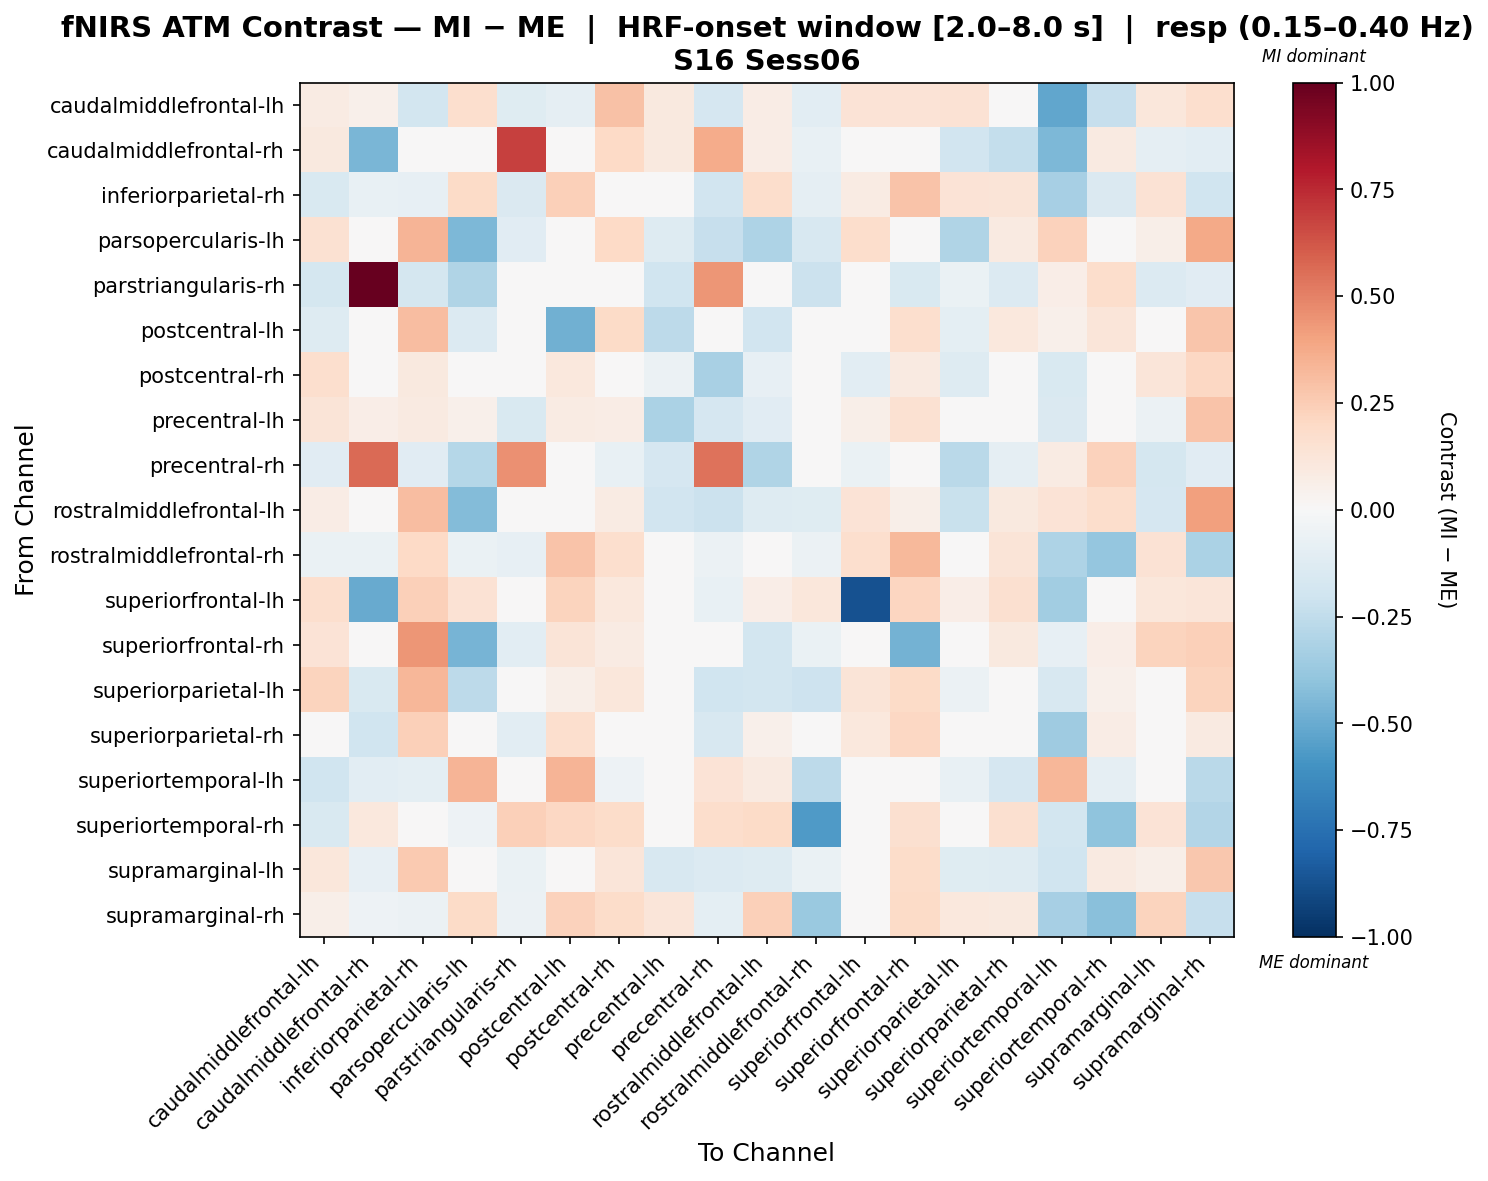

The file beside this chart, header and first rows:
, caudalmiddlefrontal-lh, caudalmiddlefrontal-rh, inferiorparietal-rh, parsopercularis-lh, parstriangularis-rh, postcentral-lh, postcentral-rh, precentral-lh, precentral-rh, rostralmiddlefrontal-lh, rostralmiddlefrontal-rh, superiorfrontal-lh, superiorfrontal-rh, superiorparietal-lh, superiorparietal-rh, superiortemporal-lh, superiortemporal-rh, supramarginal-lh, supramarginal-rh
caudalmiddlefrontal-lh, 0.08131, 0.05069, -0.1837, 0.1651, -0.1236, -0.09355, 0.2893, 0.09641, -0.1648, 0.07095, -0.1054, 0.1393, 0.1342, 0.1452, -0.0349, -0.5203, -0.2318, 0.1163, 0.1693
caudalmiddlefrontal-rh, 0.09587, -0.4603, -0.03391, 0.0, 0.6873, 0.02218, 0.2029, 0.09587, 0.3698, 0.07212, -0.07252, 0.0158, 0.003925, -0.1946, -0.2412, -0.4524, 0.08919, -0.09187, -0.1083
inferiorparietal-rh, -0.1535, -0.07048, -0.08508, 0.1903, -0.1419, 0.2404, 0.03803, -0.02474, -0.1892, 0.1772, -0.09055, 0.08537, 0.2838, 0.139, 0.1295, -0.3301, -0.1483, 0.1464, -0.1962
parsopercularis-lh, 0.1489, -0.02287, 0.3389, -0.4485, -0.1144, 0.04678, 0.2008, -0.1256, -0.227, -0.3118, -0.1589, 0.179, 0.003535, -0.2997, 0.08828, 0.2302, 0.03323, 0.05634, 0.3826
parstriangularis-rh, -0.179, 1.0, -0.179, -0.2973, 0.003004, 0.0, -0.01159, -0.2014, 0.4406, 0.0, -0.2169, 0.0, -0.1498, -0.06713, -0.1343, 0.06354, 0.1755, -0.1343, -0.1119
postcentral-lh, -0.1285, 0.04428, 0.3048, -0.1358, 0.0, -0.4791, 0.1882, -0.259, 0.0, -0.1902, 0.02692, 0.0442, 0.1692, -0.09923, 0.1059, 0.05194, 0.1236, -0.04722, 0.28
postcentral-rh, 0.1675, 0.03726, 0.1008, 0.04702, 0.006709, 0.1027, -0.009898, -0.06226, -0.3219, -0.07837, -0.0397, -0.108, 0.09368, -0.1273, 0.01346, -0.151, 0.0009575, 0.12, 0.2085
precentral-lh, 0.1272, 0.06721, 0.0936, 0.05142, -0.1535, 0.08482, 0.07618, -0.3139, -0.17, -0.1162, 0.03132, 0.05956, 0.1524, -0.02827, -0.04103, -0.1482, 0.0, -0.05577, 0.2833
precentral-rh, -0.1112, 0.5687, -0.1112, -0.289, 0.4544, -0.03177, -0.07774, -0.1683, 0.5467, -0.3032, -0.02736, -0.06694, -0.04766, -0.2731, -0.08855, 0.08183, 0.2306, -0.1748, -0.1112
rostralmiddlefrontal-lh, 0.07395, 0.03169, 0.3076, -0.4338, 0.0, -0.03944, 0.08343, -0.193, -0.2115, -0.129, -0.1187, 0.1385, 0.06002, -0.2188, 0.09527, 0.1359, 0.1771, -0.1711, 0.4119
rostralmiddlefrontal-rh, -0.06747, -0.06714, 0.2024, -0.06382, -0.08294, 0.2824, 0.1677, 0.01114, -0.0605, 0.01578, -0.06041, 0.1664, 0.324, -0.02185, 0.1291, -0.3116, -0.3863, 0.143, -0.3199
superiorfrontal-lh, 0.1687, -0.5021, 0.2369, 0.1471, 0.0, 0.2249, 0.1057, 0.04755, -0.07635, 0.06704, 0.1154, -0.8722, 0.2114, 0.06707, 0.1592, -0.3478, 0.00753, 0.1157, 0.1242
superiorfrontal-rh, 0.1354, 0.01027, 0.4412, -0.4628, -0.1041, 0.1253, 0.08415, -0.009129, -0.04625, -0.1846, -0.06972, 0.008756, -0.4698, -0.006096, 0.09786, -0.07918, 0.06808, 0.2195, 0.2411
superiorparietal-lh, 0.2194, -0.1557, 0.3331, -0.2605, -0.02448, 0.05881, 0.1104, -0.04238, -0.2025, -0.1809, -0.2049, 0.1276, 0.1895, -0.05818, -0.009121, -0.1624, 0.05092, -0.01322, 0.2246
superiorparietal-rh, -0.006209, -0.1955, 0.2403, 0.02516, -0.1081, 0.1663, 0.04963, -0.04157, -0.1622, 0.0534, -0.03768, 0.1042, 0.207, -0.04885, -0.03459, -0.3568, 0.07302, -0.02021, 0.09267
superiortemporal-lh, -0.1954, -0.1089, -0.09468, 0.3407, 0.04938, 0.3435, -0.05367, 0.0004647, 0.1382, 0.09004, -0.2614, 0.01912, 0.04979, -0.078, -0.1697, 0.3307, -0.08834, -0.04596, -0.2658
superiortemporal-rh, -0.1501, 0.1073, 0.002526, -0.05025, 0.236, 0.2036, 0.1839, 0.0, 0.1753, 0.1904, -0.5684, 0.0384, 0.1616, 0.04658, 0.1616, -0.1814, -0.4032, 0.1401, -0.2941
supramarginal-lh, 0.1156, -0.08354, 0.2627, -0.02439, -0.0666, 0.02384, 0.1247, -0.1574, -0.1332, -0.1319, -0.06549, -0.01667, 0.1835, -0.118, -0.1301, -0.2025, 0.09289, 0.05977, 0.2668
supramarginal-rh, 0.05952, -0.05326, -0.05921, 0.1943, -0.06062, 0.2309, 0.1836, 0.1235, -0.101, 0.2387, -0.3695, -0.01076, 0.1891, 0.1029, 0.09493, -0.3309, -0.4214, 0.2197, -0.2305
